pico-8 play session: hold → + tap 🅾

[t = 1 s] hold → ~1s, tap 🅾 ~2×
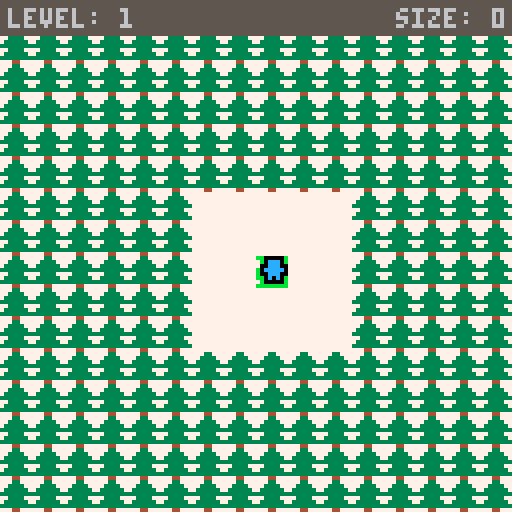
[t = 2 s] hold → ~2s, tap 🅾 ~4×
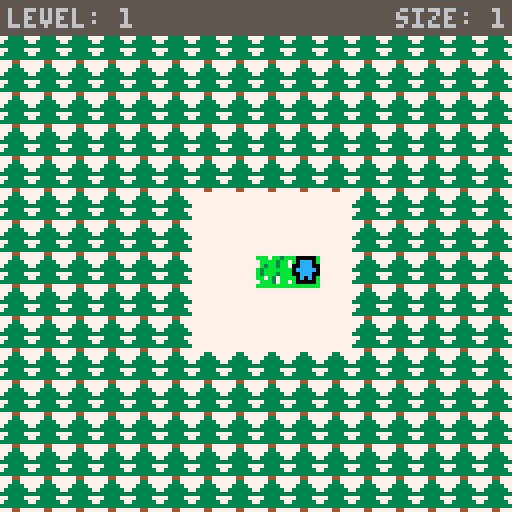
[t = 6 s] hold → ~6s, tap 🅾 ~10×
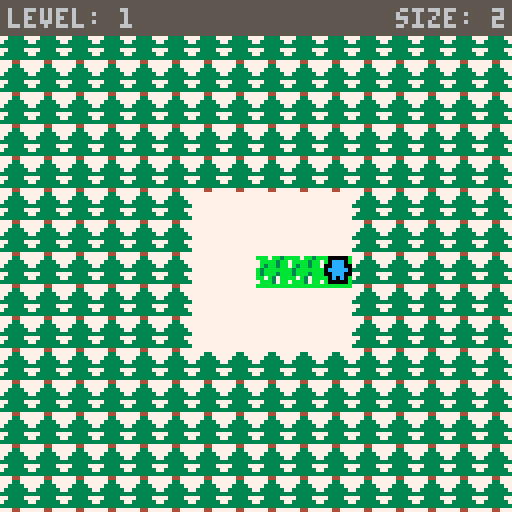

pico-8 cartridge
version 16
__lua__
-- snowman
-- @aquova

function _init()
 -- generate persistent data, additional menu options
 cartdata("aquova_snowman")
 menuitem(2,"main menu",return_2_title)
 menuitem(3,"level select",return_2_lvlselect)

 screen=128
 reset_time=30 -- frames held before reset

 -- game variables
 max_unlocked=1
 load_data()
 level_snow=0
 game_over=false
 reset_frames=0

 -- level transition variables
 transition=false
 trans_down=true
 instructions=false
 restarting=false
 trans_y=-100

 -- title screen variables
 instr_ptr=1
 title_ptr=0
 snowflakes={}

 -- level select values
 lvl_margin={x=9,y=22}
 box_size=22
 row_num=(screen-2*lvl_margin.x)/box_size
 lvl_ptr=0

 board={}
 p1={} -- in board coords
 margin={}

 -- set transparent colors
 palt(0,false)
 palt(14,true)

 -- generate title screen particles
 create_snow()
 _upd=update_title
 _drw=draw_title
end

function _update()
 _upd()
end

function _draw()
 _drw()
end

-- menu item functions
function return_2_title()
 _upd=update_title
 _drw=draw_title
end

function return_2_lvlselect()
 lvl_ptr=0
 _upd=update_lvlselect
 _drw=draw_lvlselect
end
-->8
-- title screen / lvl select

function update_title()
 -- if viewing instructions
 if instructions then
  -- lower/raise page into view
  if trans_down then
   trans_y=min(0,trans_y+5)
  else
   trans_y=max(-100,trans_y-5)
   if trans_y==-100 then
    trans_down=true
    instr_ptr=1
    instructions=false
   end
  end

  -- instruction page navigation
  if trans_y==0 then
   if btnp(❎) then
    trans_down=false
   elseif btnp(🅾️) or btnp(➡️) then
    instr_ptr+=1
    if instr_ptr>4 then
     trans_down=false
    end
   elseif btnp(⬅️) then
    instr_ptr=max(1,instr_ptr-1)
   end
  end
 else
  if btnp(🅾️) then
   if title_ptr==0 then
    level=1
    init_level(level)
    _upd=update_main
    _drw=draw_main
    sfx(0)
   elseif title_ptr==1 then
    _upd=update_lvlselect
    _drw=draw_lvlselect
    sfx(2)
   else
    instructions=true
   end
  end

  if btnp(⬆️) then
   title_ptr=(title_ptr-1)%3
   sfx(3)
  elseif btnp(⬇️) then
   title_ptr=(title_ptr+1)%3
   sfx(3)
  end
 end

 for s in all(snowflakes) do
  s:update()
  if s.y > screen then
   del(snowflakes,s)
   local new_x=flr(rnd(screen))
   add(snowflakes,new_snowflake(new_x,0))
  end
 end
end

function draw_title()
 cls(6)

 for s in all(snowflakes) do
  s:draw()
 end

 spr(32,20,20,11,3)
 printb("by aquova",70,42,7,0)
 printb("start game",25,screen/2,7,0)
 printb("level select",25,screen/2+10,7,0)
 printb("instructions",25,screen/2+20,7,0)
 printb("🅾️",14,screen/2+10*title_ptr,12,0)
 circfill(screen/2,3*screen,2.25*screen,7)
 spr(17,90,90,2,1)
 spr(16,105,92)

 for i,hs in pairs(high_scores) do
  if hs==get_max_score(i) then
   spr(21,i*6-3,110+cos(i/2))
  end
 end

 if instructions then
  draw_instructions(0,trans_y)
 end
end

function update_lvlselect()
 local max_lvl=max_level()

 -- if level is chosen, update variables
 if btnp(🅾️) then
  if lvl_ptr < max_lvl then
   level=lvl_ptr+1
   trans_y=-100
   trans_down=true
   transition=false
   restarting=false
   level_snow=0
   init_level(level)
   _upd=update_main
   _drw=draw_main
   sfx(0)
  end
 elseif btnp(❎) then
  _upd=update_title
  _drw=draw_title
  sfx(2)
 elseif btnp(⬅️) then
  lvl_ptr=max(0,lvl_ptr-1)
  sfx(3)
 elseif btnp(➡️) then
  lvl_ptr=min(min(lvl_ptr+1,max_unlocked-1),max_level()-1)
  sfx(3)
 elseif btnp(⬆️) then
  lvl_ptr=(lvl_ptr-row_num<0) and lvl_ptr or (lvl_ptr-row_num)
  sfx(3)
 elseif btnp(⬇️) then
  lvl_ptr=(lvl_ptr+row_num>=max_unlocked) and lvl_ptr or min(lvl_ptr+row_num,max_level()-1)
  sfx(3)
 end

 for s in all(snowflakes) do
  s:update()
  if s.y > screen then
   del(snowflakes,s)
   local new_x=flr(rnd(screen))
   add(snowflakes,new_snowflake(new_x,0))
  end
 end
end

function draw_lvlselect()
 cls(6)

 for s in all(snowflakes) do
  s:draw()
 end

 printbc("level select",10,7,0)
 for lvl=0,max_level()-1 do
  local x=lvl_margin.x+box_size*(lvl%row_num)
  local y=lvl_margin.y+box_size*flr(lvl/row_num)
  rectfill(x,y,x+box_size-1,y+box_size-1,6)

  if lvl+1 > max_unlocked then
   fillp(0xa5a5.8)
   rectfill(x,y,x+box_size-1,y+box_size-1,5)
   fillp()
  else
   local high=high_scores[lvl+1]
   local lvl_max=get_max_score(lvl+1)
   local pen_color=(high==lvl_max) and 9 or 8
   printb(high,x+ctext(""..high,x,x+box_size),y+3,pen_color,0)
   line(x+3,y+10,x+box_size-4,y+10,0)
   printb(lvl_max,x+ctext(""..lvl_max,x,x+box_size),y+14,pen_color,0)
  end

  rect(x,y,x+box_size-1,y+box_size-1,0)
 end

 local ptr_x=lvl_margin.x+box_size*(lvl_ptr%row_num)
 local ptr_y=lvl_margin.y+box_size*flr(lvl_ptr/row_num)
 rect(ptr_x,ptr_y,ptr_x+box_size-1,ptr_y+box_size-1,11)

 local back_txt="🅾️ select ❎ back"
 printb(back_txt,ctext(back_txt,0,screen)-2,screen-10,7,0)
 printb("❎",72,screen-10,8,0)
 printb("🅾️",32,screen-10,12,0)
end

function create_snow()
 snowflakes={}
 for _=1,50 do
  local x=flr(rnd(screen))
  local y=flr(rnd(screen))
  add(snowflakes,new_snowflake(x,y))
 end
end
-->8
-- main game

function update_main()
 if transition then
  if trans_down then
   trans_y=min(0,trans_y+5)
  else
   trans_y=max(-100,trans_y-5)
   if trans_y==-100 then
    transition=false
    trans_down=true
    level_snow=0
   end
  end

  if trans_y==0 then
   if btnp(🅾️) then
    if level==max_level() then
     _upd=update_title
     _drw=draw_title
     return
    end
    trans_down=false
    restarting=false
    level+=1
    init_level(level)
   elseif btnp(❎) then
    trans_down=false
    restarting=true
    init_level(level)
   end
  end
  return
 end

 -- reset level if ❎ held
 if btn(❎) then
  reset_frames+=1
  if reset_frames==reset_time then
   reset_frames=0
   level_snow=0
   init_level(level)
  end
  return
 end

 reset_frames=0
 local startx,starty=p1.x,p1.y
 main_input()
 update_board()

 if not remaining_moves() or game_over then
  transition=true
  high_scores[level]=max(high_scores[level],level_snow)
  max_unlocked=max(max_unlocked,level+1)
  save_game()
 end
end

function main_input()
 -- store initial position
 local startx,starty=p1.x,p1.y
 local valid_tiles={1,4,5}

 -- behavior on ice
 -- since cracked ice turns immediately broken, check 6 rather than 5
 if (board[p1.y][p1.x]==4 or board[p1.y][p1.x]==6) and p1.d~="n" then
  -- for each orientation,
  -- first check if on edge, if so make neutral and stop
  -- then check if going to run into invalid tile
  if p1.d=="u" then
   if p1.y==1 then
    p1.d="n"
   elseif board[p1.y-1][p1.x]==2 or board[p1.y-1][p1.x]==6 then
    p1.y-=1
    game_over=true
   elseif board[p1.y-1][p1.x]==3 then
    p1.d="n"
   else
    p1.y-=1
   end
  elseif p1.d=="d" then
   if p1.y==#board then
    p1.d="n"
   elseif board[p1.y+1][p1.x]==2 or board[p1.y+1][p1.x]==6 then
    p1.y+=1
    game_over=true
   elseif board[p1.y+1][p1.x]==3 then
    p1.d="n"
   else
    p1.y+=1
   end
  elseif p1.d=="l" then
   if p1.x==1 then
    p1.d="n"
   elseif board[p1.y][p1.x-1]==2 or board[p1.y][p1.x-1]==6 then
    p1.x-=1
    game_over=true
   elseif board[p1.y][p1.x-1]==3 then
    p1.d="n"
   else
    p1.x-=1
   end
  elseif p1.d=="r" then
   if p1.x==#board[1] then
    p1.d="n"
   elseif board[p1.y][p1.x+1]==2 or board[p1.y][p1.x+1]==6 then
    p1.x+=1
    game_over=true
   elseif board[p1.y][p1.x+1]==3 then
    p1.d="n"
   else
    p1.x+=1
   end
  end
  return
 end

 if btnp(⬅️) then
  p1.x=max(1,p1.x-1)
  p1.d="l"
 elseif btnp(➡️) then
  p1.x=min(p1.x+1,#board[1])
  p1.d="r"
 elseif btnp(⬆️) then
  p1.y=max(1,p1.y-1)
  p1.d="u"
 elseif btnp(⬇️) then
  p1.y=min(p1.y+1,#board)
  p1.d="d"
 end

 -- if move would move off snow, don't move
 if not contains(valid_tiles,board[p1.y][p1.x]) then
  p1.x,p1.y=startx,starty
 end
end

function update_board()
 if board[p1.y][p1.x]==1 then
  board[p1.y][p1.x]=2
  level_snow+=1
  sfx(1)
 elseif board[p1.y][p1.x]==5 then
  board[p1.y][p1.x]=6
  sfx(4)
 end
end

function remaining_moves()
 -- implement breadth-first search
 local q={} -- queue
 local v={} -- visited
 add(q,{p1.x,p1.y})
 add(v,{p1.x,p1.y})

 while #q~=0 do
  local val=pop(q)

  local neighbors=calc_neighbors(val)
  for n in all(neighbors) do
   if not contains(v,n) then
    if board[n[2]][n[1]]==1 then
     return true
    end
    -- only add ice to queue
    if (board[n[2]][n[1]]==4 or board[n[2]][n[1]]==5) then
     add(q,n)
    end
    add(v,n)
   end
  end
 end
 return false
end
-->8
-- levels

-- level values:
-- these match up with sprite numbers
-- 1 - snow
-- 2 - grass
-- 3 - rock
-- 4 - ice
-- 5 - cracked ice
-- 6 - broken ice
_levels={
 { -- 1
 {1,1,1,1,1},
 {1,1,1,1,1},
 {1,1,2,1,1},
 {1,1,1,1,1},
 {1,1,1,1,1}
},
{ -- 2
{3,1,1,1,1,1,1,3},
{1,1,1,1,1,1,1,1},
{1,1,1,2,1,1,1,1},
{1,1,1,1,1,1,1,1},
{1,1,1,1,1,1,1,1},
{3,1,1,1,1,1,1,3},
 },
 { -- 3
 {2,1,1,1,1},
 {1,1,1,1,1},
 {1,1,3,1,1},
 {1,1,3,1,1},
 {1,1,3,1,1},
 {1,1,1,1,1},
 {1,1,1,1,1},
},
{ -- 4
{2,1,1,1,1},
{1,3,1,1,1},
{1,1,1,1,1},
{1,1,1,1,1},
{1,1,1,1,1}
 },
 { -- 5
 {3,3,1,1,1,3,3},
 {3,1,1,3,1,1,3},
 {1,1,1,1,1,1,1},
 {1,3,1,2,1,3,1},
 {1,1,1,1,1,1,1},
 {3,1,1,3,1,1,3},
 {3,3,1,1,1,3,3},
},
{ -- 6
{1,1,3,3,3,3,3},
{1,2,1,4,4,4,1},
{1,1,1,3,3,3,3}
 },
 { -- 7
 {1,4,4,1,4,4,1},
 {4,4,4,4,4,4,4},
 {1,4,4,2,4,4,1},
 {1,4,4,1,4,4,1},
 {1,4,4,4,4,4,1},
 {4,4,4,4,4,4,4},
 {1,1,1,1,1,1,1}
},
{ -- 8
{1,1,1,1,1},
{1,4,1,4,1},
{1,4,1,4,1},
{1,4,2,4,1},
{1,1,4,1,1},
{1,4,1,4,1},
{1,4,1,4,1},
{1,4,1,4,1},
{1,1,1,1,1}
 },
 { -- 9
 {1,1,1,1,1,2},
 {1,3,3,1,1,1},
 {1,3,1,1,1,1},
 {1,1,1,1,1,1},
 {1,1,1,1,3,1},
 {1,1,1,3,3,1},
 {1,1,1,1,1,1}
},
{ -- 10
{3,4,4,4,4},
{4,4,4,4,3},
{4,4,2,4,4},
{4,1,4,4,4},
{4,4,4,1,4},
{4,4,4,4,4},
 },
 { -- 11
 {4,1,4,1,4,1,4},
 {1,4,1,4,1,4,1},
 {4,1,4,1,4,1,4},
 {1,4,1,2,1,4,1},
 {4,1,4,1,4,1,4},
 {1,4,1,4,1,4,1},
 {4,1,4,1,4,1,4}
},
{ -- 12
{4,1,3,4,4,4,4,4,4},
{4,3,4,4,4,4,4,4,4},
{4,4,4,4,4,4,4,3,4},
{3,4,4,4,4,4,4,4,4},
{4,4,4,4,4,4,3,4,4},
{4,4,4,4,1,4,4,4,3},
{4,3,4,4,4,4,4,4,4},
{4,4,4,4,4,3,4,4,4},
{4,4,4,4,4,4,4,4,2}
 },
 { -- 13
 {1,4,4,4,5,5,1},
 {3,3,3,4,3,3,3},
 {2,2,3,2,3,2,2}
},
{ -- 14
{4,1,4,3,4,1,4},
{1,4,1,3,1,4,1},
{4,1,4,3,4,1,4},
{2,4,1,5,1,4,1},
{4,1,4,3,4,1,4},
{1,4,1,3,1,4,1},
{4,1,4,3,4,1,4}
 },
 { -- 15
 {2,1,1,4,1,4,1,4,1},
 {1,3,4,3,4,3,4,3,4},
 {1,4,5,4,1,4,5,4,1},
 {4,3,4,3,1,3,4,3,4},
 {1,4,1,1,4,1,1,4,1},
 {4,3,4,3,1,3,4,3,4},
 {1,4,5,4,1,4,5,4,1},
 {4,3,4,3,4,3,4,3,4},
 {1,4,1,4,1,4,1,4,1},
},
{ -- 16
{4,4,4,2,4,4,4},
{5,3,3,5,3,3,5},
{5,3,3,5,3,3,5},
{1,5,5,1,3,3,5},
{5,3,3,1,5,5,1},
{5,3,3,5,3,3,3},
{1,5,5,1,3,3,3},
{5,3,3,5,3,3,3},
{1,5,5,1,3,3,3}
 },
 { -- 17
 {5,5,5,5,5},
 {5,1,5,1,5},
 {5,1,5,1,5},
 {5,5,5,5,5},
 {1,5,5,5,1},
 {5,1,2,1,5}
},
{ -- 18
{1,1,1,5,1,1,1},
{1,1,1,3,1,1,1},
{1,1,1,3,1,1,1},
{5,3,1,2,1,3,5},
{1,1,1,1,1,1,1},
{1,1,1,3,1,1,1},
{1,1,1,5,1,1,1}
 },
 { -- 19
 {1,1,1,1,1,1,1,1,1,1,1},
 {1,1,5,1,3,3,3,3,1,1,1},
 {1,1,3,1,3,1,1,1,3,5,1},
 {5,3,1,1,3,1,1,1,1,1,1},
 {5,3,1,1,1,1,1,3,3,3,5},
 {5,3,1,1,1,4,1,1,1,3,5},
 {5,3,3,3,1,1,1,1,1,3,5},
 {1,1,1,1,1,1,3,1,1,3,5},
 {1,5,3,1,1,1,3,1,3,1,1},
 {1,1,1,3,3,3,3,1,5,1,1},
 {1,1,1,1,1,1,1,1,1,1,1}
},
{ -- 20
{5,5,5,5,1,1,5,5,5,5},
{5,3,5,5,1,1,5,5,3,5},
{5,5,1,1,4,4,1,1,5,5},
{5,5,1,1,4,4,1,1,5,5},
{1,1,4,4,2,1,4,4,1,1},
{1,1,4,4,1,1,4,4,1,1},
{5,5,1,1,4,4,1,1,5,5},
{5,5,1,1,4,4,1,1,5,5},
{5,3,5,5,1,1,5,5,3,5},
{5,5,5,5,1,1,5,5,5,5}
 }
}

_meta_levels={
 -- top score, start x, start y
 {24,3,3},
 {43,4,3},
 {31,1,1},
 {23,1,1},
 {32,4,4},
 {8,2,2},
 {17,4,3},
 {31,3,4},
 {35,6,1},
 {2,3,3},
 {24,4,4},
 {2,9,9},
 {2,4,3},
 {19,1,4},
 {25,1,1},
 {8,4,1},
 {8,3,6},
 {39,4,4},
 {80,6,6},
 {35,5,5}
}

function get_level(val)
 return _levels[val]
end

function get_max_score(val)
 return _meta_levels[val][1]
end

function max_level()
 return #_levels
end

function init_level(val)
 -- if val==level then
 --  restarting=true
 -- else
 --  restarting=false
 -- end
 game_over=false
 board=copy_lvl(get_level(val))
 p1.x=_meta_levels[val][2]
 p1.y=_meta_levels[val][3]
 p1.d="n" -- neutral direction
 calc_margin(val)
end

function calc_margin(val)
 local current_board=get_level(val)
 margin.x=8*ceil((screen/8-#current_board[1])/2-1)
 margin.y=8*ceil((screen/8-#current_board)/2-1)
end

-- makes a deep copy of src into tar
-- this is assuming a 2d array
function copy_lvl(_src)
 local _tar={}
 for row=1,#_src do
  _tar[row]={}
  for col=1,#_src[row] do
   _tar[row][col]=_src[row][col]
  end
 end
 return _tar
end
-->8
-- drawing

function draw_main()
 cls(7)

 draw_border()
 draw_board()
 draw_bar()
 printb("웃",margin.x+8*p1.x+1,margin.y+8*p1.y+1,12,0)

 if transition then
  draw_transition(0,trans_y)
 end

 -- resetting level
 if reset_frames > 5 then
  printbc("hold ❎ to reset",screen/2-10,7,0)
  printb("❎",54,screen/2-10,8,0)
  rectfill(screen/5,screen/2,4*screen/5,screen/2+10,8)
  local bar_width=(reset_frames/reset_time)*3*screen/5
  rectfill(screen/5+1,screen/2+1,screen/5+bar_width+1,screen/2+9,9)
 end
end

function draw_board()
 for y=1,#board do
  for x=1,#board[y] do
   spr(board[y][x],margin.x+8*x,margin.y+8*y)
  end
 end
end

function draw_border()
 for x=0,screen/8-1 do
  for y=0,screen/8-1 do
   spr(16,8*x,8*y)
  end
 end
end

function draw_bar()
 rectfill(0,0,screen,8,5)
 print("level: "..level,2,2,6)
 local size=trans_down and level_snow or 0
 printr("size: "..size,2,6)
end

function draw_transition(_x,_y)
 local lvl=0
 if trans_down or restarting then
  lvl=level
 else
  lvl=level-1
 end

 local lvl_max=get_max_score(lvl)
 rectfill(_x+15,_y+15,_x+screen-15,_y+screen-15,1)
 rectfill(_x+20,_y+20,_x+screen-20,_y+screen-20,6)
 printbc("level: "..lvl,_y+24,8,0)
 line(_x+25,_y+32,_x+screen-25,_y+32,0)
 printbc("snowman size: "..level_snow,_y+40,7,0)
 printbc("possible max: "..lvl_max,_y+50,7,0)
 if level_snow==lvl_max then
  sspr(24,16,13,19,_x+screen/2-6,_y+60)
  printbc("perfect score!",_y+82,9,0)
 else
  printbc("no more moves!",_y+82,8,0)
 end

 printbc("🅾️ next level",_y+screen-36,7)
 printb("🅾️",_x+40,_y+screen-36,12,0)
 printbc("❎ restart",_y+screen-28,7)
 printb("❎",_x+46,_y+screen-28,8,0)
end

function new_snowflake(_x,_y)
 local s={x=_x,y=_y,ang=rnd(1),spd=rnd(0.5)+0.5}

 s.update=function(this)
  s.y+=s.spd
  s.ang+=0.05
 end

 s.draw=function(this)
  circfill(s.x+sin(s.ang),s.y,1,7)
 end

 return s
end

function draw_instructions(_x,_y)
 rectfill(_x+15,_y+15,_x+screen-15,_y+screen-15,1)
 rectfill(_x+20,_y+20,_x+screen-20,_y+screen-20,6)
 printbc("instructions",_y+24,8,0)
 line(_x+25,_y+32,_x+screen-25,_y+32,0)

 if instr_ptr==1 then
  printbc("try to build the",_y+36,7,0)
  printbc("biggest snowman!",_y+42,7,0)
  printbc("collect snow while",_y+54,7,0)
  printbc("avoiding grass.",_y+60,7,0)

  spr(1,_x+40,_y+76)
  spr(20,_x+40,_y+76)
  spr(2,_x+screen-48,_y+76)
  spr(19,_x+screen-48,_y+76)
 elseif instr_ptr==2 then
  printbc("watch out for",_y+40,7,0)
  printbc("rocks, they won't",_y+46,7,0)
  printbc("let you pass.",_y+52,7,0)

  spr(3,_x+60,_y+76)
 elseif instr_ptr==3 then
  printbc("you will slide",_y+40,7,0)
  printbc("across ice!",_y+46,7,0)
  printbc("some ice is",_y+56,7,0)
  printbc("cracked. watch out!",_y+62,7,0)

  spr(4,_x+40,_y+76)
  spr(5,_x+60,_y+76)
  spr(6,_x+screen-48,_y+76)
 else
  printbc("try to beat",_y+40,7,0)
  printbc("every level.",_y+46,7,0)
  printbc("have fun!",_y+56,7,0)

  sspr(24,16,13,19,_x+screen/2-6,_y+70)
 end

 printb("➡️",_x+screen-30,_y+screen-30,7,0)

 -- if there are previous pages, show left arrow
 if instr_ptr>1 then
  printb("⬅️",_x+24,_y+screen-30,7,0)
 end
end

-->8
-- utilities

-- calcs x for centering text between two values
function ctext(_t,_x1,_x2)
 return ((_x2-_x1)/2)-#_t*2
end

-- prints text to center of screen
function printc(_t,_y,_c)
 print(_t,ctext(_t,0,screen),_y,_c)
end

-- prints right aligned text
function printr(_t,_y,_c)
 local _x=screen-#_t*4-1
 print(_t,_x,_y,_c)
end

-- prints text with a border
function printb(_t,_x,_y,_cinner,_couter)
 for i=-1,1 do
  for j=-1,1 do
   print(_t,_x+i,_y+j,_couter)
  end
 end

 print(_t,_x,_y,_cinner)
end

-- print both with a border and centered
function printbc(_t,_y,_cinner,_couter)
 local x=ctext(_t,0,screen)
 printb(_t,x,_y,_cinner,_couter)
end

-- checks if a table contains an element
function contains(_tbl,_e)
 for item in all(_tbl) do
  if type(item)=="table" then
   local all_matches=true
   for i=1,#item do
    if _e[i]~=item[i] then
     all_matches=false
     break
    end
   end
   if all_matches then return true end
  else
   if item==_e then
    return true
   end
  end
 end
 return false
end

-- pop element off queue-like table
function pop(_tbl)
 local val=_tbl[1]
 del(_tbl,val)
 return val
end

-- assuming _p is a table of {x,y}
function calc_neighbors(_p)
 local n={}

 -- what a 'meh' way to do this
 local dirs={{0,1},{0,-1},{-1,0},{1,0}}
 for i in all(dirs) do
  local x=mid(1,_p[1]+i[1],#board[1])
  local y=mid(1,_p[2]+i[2],#board)

  -- don't add original point to neighbor list
  if (x~=_p[1]) or (y~=_p[2]) then
   add(n,{x,y})
  end
 end

 return n
end
-->8
-- saving local data

function save_game()
 -- save data format
 -- 0 - number of unlocked levels (default to 1)
 -- 1-#levels - player score of respective level
 dset(0,max_unlocked)
 for i,v in pairs(high_scores) do
  dset(i,v)
 end
end

function load_data()
 -- if unitialized
 if dget(0)==0 then
  reset_data()
 else
  max_unlocked=dget(0)
  high_scores={}
  for i=1,max_level() do
   add(high_scores,dget(i))
  end
 end
end

function reset_data()
 dset(0,1)
 high_scores={}
 for i=1,20 do
  add(high_scores,0)
  dset(i,0)
 end
end
__gfx__
0000000077777777bbb7bb3b77777777cccccccccccccccccccccccc000000000000000000000000000000000000000000000000000000000000000000000000
00000000777777777bbbb3bb77000777c7cccc7cc7c1cc7cc711cc7c000000000000000000000000000000000000000000000000000000000000000000000000
00700700777777777b3bb3bb70777077ccccc7cccc1cc1ccc11111cc000000000000000000000000000000000000000000000000000000000000000000000000
0007700077777777b3bbbbbb04444707ccccccccc1cc1c1cc111111c000000000000000000000000000000000000000000000000000000000000000000000000
0007700077777777b3bbb3bb04444440cccccccccc1ccccccc11111c000000000000000000000000000000000000000000000000000000000000000000000000
0070070077777777bb7b37bb04444440cc7cccccc1ccc1ccc11111cc000000000000000000000000000000000000000000000000000000000000000000000000
00000000777777777bbb37bb70000007c7cccc7cc7c1cc1cc7111c1c000000000000000000000000000000000000000000000000000000000000000000000000
0000000077777777bbbbbbbb77777777cccccccccccccccccccccccc000000000000000000000000000000000000000000000000000000000000000000000000
eee33eeeeee77777777eeeeeeeeeeeeeeeeeeeeeeee55eee00000000000000000000000000000000000000000000000000000000000000000000000000000000
ee3333eeee5555555557eeeee8eeee8eeeeeeebeee5775ee00000000000000000000000000000000000000000000000000000000000000000000000000000000
e333333ee111111111117eeeee8ee8eeeeeeebeeee5775ee00000000000000000000000000000000000000000000000000000000000000000000000000000000
3333333355555555555557eeeee88eeeeeeeebeeee5555ee00000000000000000000000000000000000000000000000000000000000000000000000000000000
ee3333eeeedddddddeefeeeeeee88eeeeeeebeeee577775e00000000000000000000000000000000000000000000000000000000000000000000000000000000
e333333eee8558448eefeeeeee8ee8eeeebebeeee577775e00000000000000000000000000000000000000000000000000000000000000000000000000000000
33333333eed55d44deefeeeee8eeee8eeeebeeeee577775e00000000000000000000000000000000000000000000000000000000000000000000000000000000
eee44eeeee8888448eefeeeeeeeeeeeeeeeeeeeeee5555ee00000000000000000000000000000000000000000000000000000000000000000000000000000000
eeee00000eeeeeeeeeeeeeeeeeeee000eeeeeeeeeeeeeeeeeeeeeeeeeeeeeeeeeeeeeeeeeeeeeeeeeeeeeeee0000000000000000000000000000000000000000
ee007777700eeeeeeeeeeeeeeeee07770eeeeeeeeeeeeeeeeeeeeeeeeeeeeeeeeeeeeeeeeeeeeeeeeeeeeeee0000000000000000000000000000000000000000
e07777777770eeeeeeeeeeeeeee0777770eeeeeeeeeeeeeeeeeeeeeeeeeeeeeeeeeeeeeeeeeeeeeeeeeeeeee0000000000000000000000000000000000000000
e077777777760eeeeeeeeeeeee070770760eeeeeeeeeeeeeeeeeeeeeeeeeeeeeeeeeeeeeeeeeeeeeeeeeeeee0000000000000000000000000000000000000000
0777700077760eeeeeeeeeeeee077777760eeeeeeeeeeeeeeeeeeeeeeeeeeeeeeeeeeeeeeeeeeeeeeeeeeeee0000000000000000000000000000000000000000
07770eee00660eeeeeeeeeeeee079977760eeeeeeeeeeeeeeeeeeeeeeeeeeeeeeeeeeeeeeeeeeeeeeeeeeeee0000000000000000000000000000000000000000
07770eeeee00eeeeeeeeeeeeeee0777760eeeeeeeeeeeeeeeeeeeeeeeeeeeeeeeeeeeeeeeeeeeeeeeeeeeeee0000000000000000000000000000000000000000
0777700eeeeeeeeeeeeeeeeeeee0066600eeeeeeeeeeeeeeeeeeeeeeeeeeeeeeeeeeeeeeeeeeeeeeeeeeeeee0000000000000000000000000000000000000000
e07777700eeeeeeeeeeeeeeeee007000700eeeeeeeeeeeeeeeeeeeeeeeeeeeeeeeeeeeeeeeeeeeeeeeeeeeee0000000000000000000000000000000000000000
ee007777700eeeeeeeeeeeeee07777777770eeeeeeeeeeeeeeeeeeeeeeeeeeeeeeeeeeeeeeeeeeeeeeeeeeee0000000000000000000000000000000000000000
eeee00777770ee000e000eeee07770777770eee00eee0eee00ee000e00e0000eeeee000000eee000e000eeee0000000000000000000000000000000000000000
eeeeee0077760e07707770ee0777777777760e0770e070e0770e077077077770eee07777770ee07707770eee0000000000000000000000000000000000000000
e00eeeee07760e077777770e0777707777760e0770e070e0760e0777777777770e0776007770e077777770ee0000000000000000000000000000000000000000
07700eee07760e077607760e0777777777760e0770e070e0760e0776077607760e0770ee0760e077607760ee0000000000000000000000000000000000000000
0777700077760e0760e0760e0777707777760e0770e070e0760e0760e070e0760e0770ee0760e0760e0760ee0000000000000000000000000000000000000000
077777777760ee0760e0760ee07777777760ee0777077707760e0760e060e0760e0777007760e0760e0760ee0000000000000000000000000000000000000000
e07777777660ee0760e0760ee07777777660ee0777776777660e0760e060e0760ee077777760e0760e0760ee0000000000000000000000000000000000000000
ee006666600eee0660e0660eee006666600eeee06666066660ee0660e060e0660eee06660660e0660e0660ee0000000000000000000000000000000000000000
eeee00000eeeeee00eee00eeeeee00000eeeeeee0000e0000eeee00eee0eee00eeeee000e000ee00eee00eee0000000000000000000000000000000000000000
eeeeeeeeeeeeeeeeeeeeeeeeeeeeeeeeeeeeeeeeeeeeeeeeeeeeeeeeeeeeeeeeeeeeeeeeeeeeeeeeeeeeeeee0000000000000000000000000000000000000000
eeeeeeeeeeeeeeeeeeeeeeeeeeeeeeeeeeeeeeeeeeeeeeeeeeeeeeeeeeeeeeeeeeeeeeeeeeeeeeeeeeeeeeee0000000000000000000000000000000000000000
eeeeeeeeeeeeeeeeeeeeeeeeeeeeeeeeeeeeeeeeeeeeeeeeeeeeeeeeeeeeeeeeeeeeeeeeeeeeeeeeeeeeeeee0000000000000000000000000000000000000000
eeeeeeeeeeeeeeeeeeeeeeeeeeeeeeeeeeeeeeeeeeeeeeeeeeeeeeeeeeeeeeeeeeeeeeeeeeeeeeeeeeeeeeee0000000000000000000000000000000000000000
eeeeeeeeeeeeeeeeeeeeeeeeeeeeeeeeeeeeeeeeeeeeeeeeeeeeeeeeeeeeeeeeeeeeeeeeeeeeeeeeeeeeeeee0000000000000000000000000000000000000000
